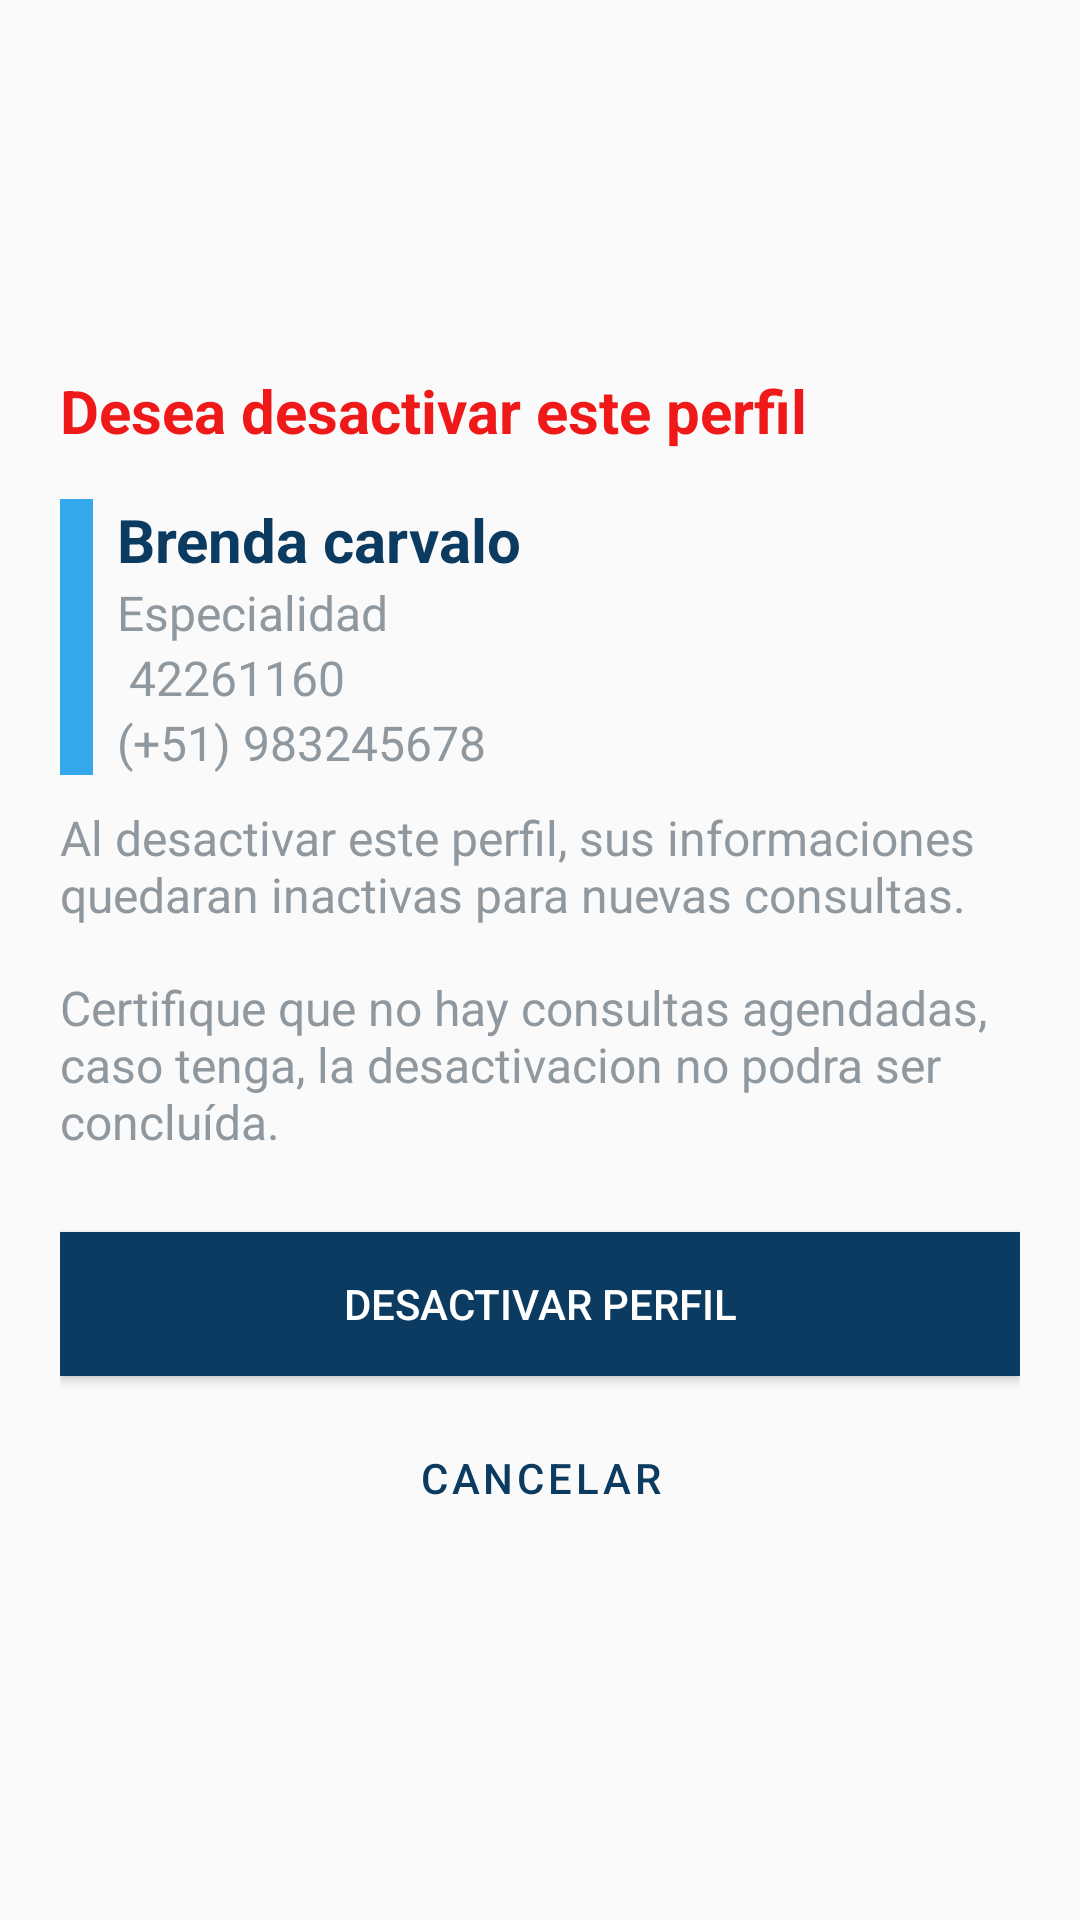

Layout XML and referenced resources for this Android screen:
<!-- AndroidManifest.xml: application theme Theme.Medivol_1 -->
<!-- res/layout/dialog_delete_medico.xml -->
<?xml version="1.0" encoding="utf-8"?>
<androidx.constraintlayout.widget.ConstraintLayout xmlns:android="http://schemas.android.com/apk/res/android"
    android:layout_width="match_parent"
    android:layout_height="500dp"
    xmlns:app="http://schemas.android.com/apk/res-auto"
    android:padding="20sp"

    >

    <LinearLayout
        android:layout_width="wrap_content"
        android:layout_height="match_parent"
        android:orientation="vertical"
        android:gravity="center_vertical"
        >


        <TextView
            android:id="@+id/dialog_title"
            android:layout_width="match_parent"
            android:layout_height="wrap_content"
            android:text="Desea desactivar este perfil"
            android:textSize="20sp"
            android:textStyle="bold"
            android:textColor="@color/danger"
            android:paddingBottom="16dp"/>
        <LinearLayout
            android:id="@+id/info_medico"
            android:layout_width="wrap_content"
            android:layout_height="wrap_content"
            android:orientation="horizontal"
            app:layout_constraintStart_toStartOf="parent"
            app:layout_constraintTop_toBottomOf="@+id/dialog_title"
            >
            <View
                android:id="@+id/barra_celeste"
                android:layout_width="11dp"
                android:layout_height="match_parent"
                android:background="@color/blue1"
                />
            <LinearLayout
                android:layout_width="wrap_content"
                android:layout_height="wrap_content"
                android:orientation="vertical"
                android:layout_marginStart="8sp"

                >

                <TextView
                    android:id="@+id/dialog_nombre"
                    android:layout_width="match_parent"
                    android:layout_height="wrap_content"
                    android:text="Brenda carvalo "
                    android:textSize="20sp"
                    android:textStyle="bold"
                    android:textColor="@color/blue3"
                    android:lineSpacingExtra="4dp"/>
                <TextView
                    android:id="@+id/dialog_especialidad"
                    android:layout_width="match_parent"
                    android:layout_height="wrap_content"
                    android:textSize="16sp"
                    android:text="Especialidad"
                    android:textColor="@color/gray2"
                    android:lineSpacingExtra="4dp"/>
                <TextView
                    android:id="@+id/dialog_phone"
                    android:layout_width="match_parent"
                    android:layout_height="wrap_content"
                    android:textSize="16sp"
                    android:text=" 42261160"
                    android:textColor="@color/gray2"
                    android:lineSpacingExtra="4dp"/>
                <TextView
                    android:id="@+id/dialog_documento"
                    android:layout_width="match_parent"
                    android:layout_height="wrap_content"
                    android:textSize="16sp"
                    android:text="(+51) 983245678"
                    android:textColor="@color/gray2"
                    android:lineSpacingExtra="4dp"/>
            </LinearLayout>

        </LinearLayout>
        <LinearLayout
            android:id="@+id/mensage_container"
            android:layout_width="wrap_content"
            android:layout_height="wrap_content"
            android:orientation="vertical"
            app:layout_constraintTop_toBottomOf="@+id/info_medico"
            android:paddingHorizontal="0dp"
            android:layout_marginTop="10dp"
            >

            <TextView
                android:id="@+id/dialog_mensage"
                android:layout_width="match_parent"
                android:layout_height="wrap_content"
                android:text="Al desactivar este perfil, sus informaciones quedaran inactivas para nuevas consultas."
                android:textSize="16sp"
                android:textColor="@color/gray2"
                android:paddingBottom="16dp"
                />
            <TextView
                android:id="@+id/dialog_mensage2"
                android:layout_width="match_parent"
                android:layout_height="wrap_content"
                android:text="Certifique que no hay consultas agendadas, caso tenga, la desactivacion no podra ser concluída."
                android:textSize="16sp"
                android:textStyle="normal"
                android:textColor="@color/gray2"
                android:paddingBottom="16dp"

                />
        </LinearLayout>

        <Button
            android:id="@+id/btn_desactivar_perfil"
            android:layout_width="match_parent"
            android:layout_height="wrap_content"
            android:text="Desactivar perfil"
            android:background="@color/blue3"
            android:textColor="@color/white"
            android:layout_marginTop="10dp"
            app:layout_constraintTop_toBottomOf="@+id/mensage_container"
            />
        <Button
            android:id="@+id/btn_cancelar_delete_perfil"
            android:layout_width="match_parent"
            android:layout_height="wrap_content"
            android:text="cancelar"
            style="?attr/materialButtonOutlinedStyle"
            android:layout_marginTop="10dp"
            app:layout_constraintTop_toBottomOf="@+id/btn_desactivar_perfil"
            app:strokeColor="@color/blue3"
            android:background="@color/gray2"
            android:textColor="@color/blue3" />


    </LinearLayout>


</androidx.constraintlayout.widget.ConstraintLayout>
<!-- resources referenced by this layout -->
<resources>
  <color name="blue1">#33A9EB</color>
  <color name="blue3">#0B3B60</color>
  <color name="danger">#EF1919</color>
  <color name="gray2">#90989F</color>
  <color name="white">#FFFFFFFF</color>
  <style name="Theme.Medivol_1" parent="Theme.MaterialComponents.DayNight.NoActionBar.Bridge">
          
          <item name="colorPrimary">@color/purple_500</item>
          <item name="colorPrimaryVariant">@color/purple_700</item>
          <item name="colorOnPrimary">@color/white</item>
          
          <item name="colorSecondary">@color/teal_200</item>
          <item name="colorSecondaryVariant">@color/teal_700</item>
          <item name="colorOnSecondary">@color/black</item>
          
          <item name="android:statusBarColor">?attr/colorPrimaryVariant</item>
          
      </style>
  <color name="purple_500">#FF6200EE</color>
  <color name="purple_700">#FF3700B3</color>
  <color name="teal_200">#FF03DAC5</color>
  <color name="teal_700">#FF018786</color>
  <color name="black">#FF000000</color>
</resources>
